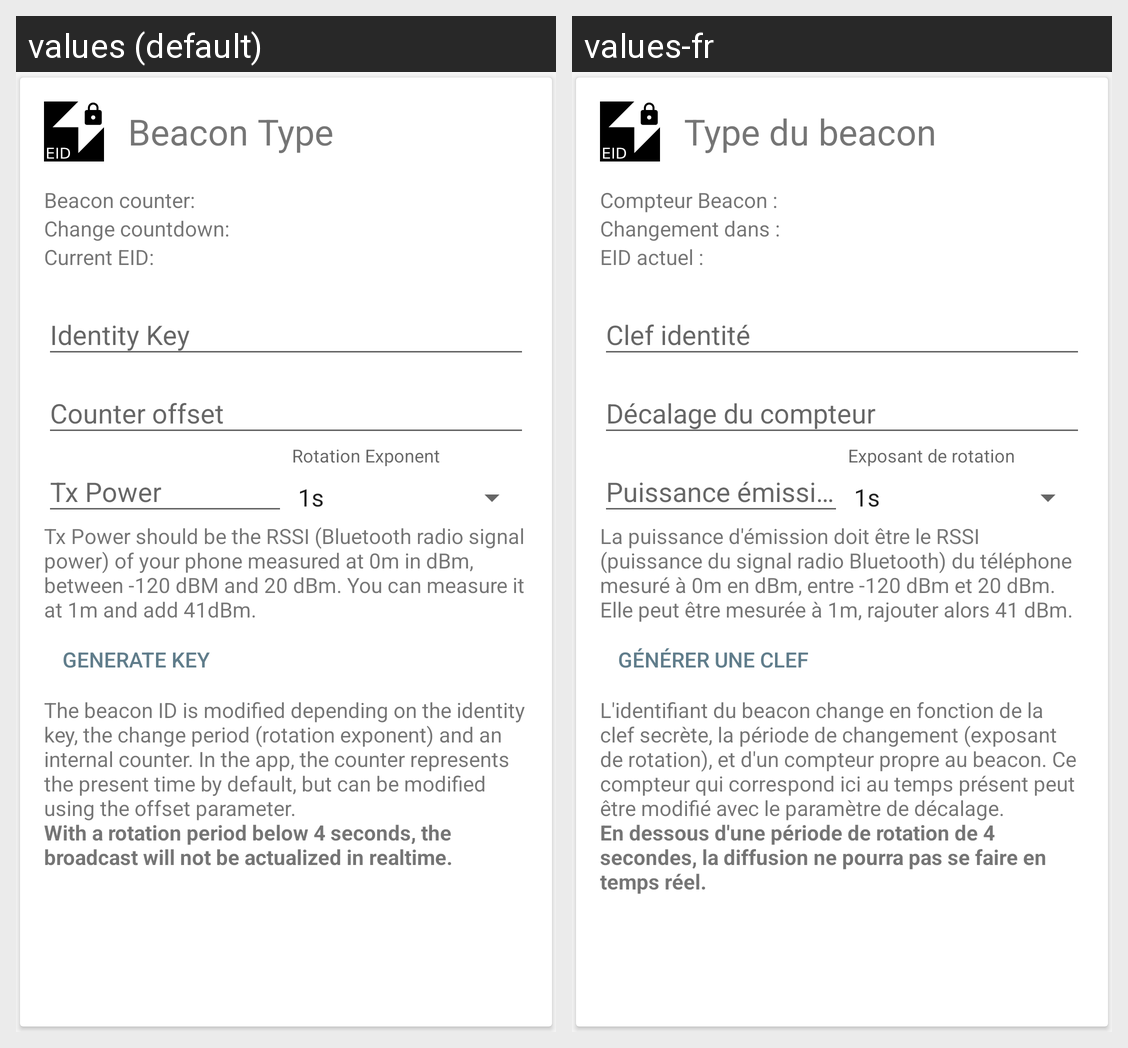

This grid shows one Android layout under two languages. Give, for every string resource on the screen, its name, the default text and each shown locale's text.
Android screen res/layout/card_beacon_eddystone_eid_edit.xml rendered under 2 locales, left to right: values (default), values-fr. Device: Nexus 5 (rendered at 1080×1920; each locale shown at half size, 540×960, under a caption strip naming it); theme AppTheme.
Strings drawn on this screen, with the default value and each locale's value (text and hints the layout hard-codes, and strings that could not be matched under every locale, appear in the picture but are not listed):

all_beacon_type
  values: Beacon Type
  values-fr: Type du beacon

card_eddystone_eid_counter
  values: Beacon counter:
  values-fr: Compteur Beacon :

card_eddystone_eid_countdown
  values: Change countdown:
  values-fr: Changement dans :

card_eddystone_eid_current_eid
  values: Current EID:
  values-fr: EID actuel :

card_eddystone_eid_identitykey
  values: Identity Key
  values-fr: Clef identité

card_eddystone_eid_offset
  values: Counter offset
  values-fr: Décalage du compteur

all_tx_power
  values: Tx Power
  values-fr: Puissance émission

card_eddystone_eid_rotationexponent
  values: Rotation Exponent
  values-fr: Exposant de rotation

card_eddystone_txpower_info
  values: Tx Power should be the RSSI (Bluetooth radio signal power) of your phone measured at 0m in dBm, between -120 dBM and 20 dBm. You can measure it at 1m and add 41dBm.
  values-fr: La puissance d'émission doit être le RSSI (puissance du signal radio Bluetooth) du téléphone mesuré à 0m en dBm, entre -120 dBm et 20 dBm. Elle peut être mesurée à 1m, rajouter alors 41 dBm.

card_eddystone_eid_idkey_generation
  values: Generate Key
  values-fr: Générer une clef

card_eddystone_eid_info
  values: The beacon ID is modified depending on the identity key, the change period (rotation exponent) and an internal counter. In the app, the counter represents the present time by default, but can be modified using the offset parameter.
      With a rotation period below 4 seconds, the broadcast will not be actualized in realtime.
  values-fr: L'identifiant du beacon change en fonction de la clef secrète, la période de changement (exposant de rotation), et d'un compteur propre au beacon. Ce compteur qui correspond ici au temps présent peut être modifié avec le paramètre de décalage.
      En dessous d'une période de rotation de 4 secondes, la diffusion ne pourra pas se faire en temps réel.
